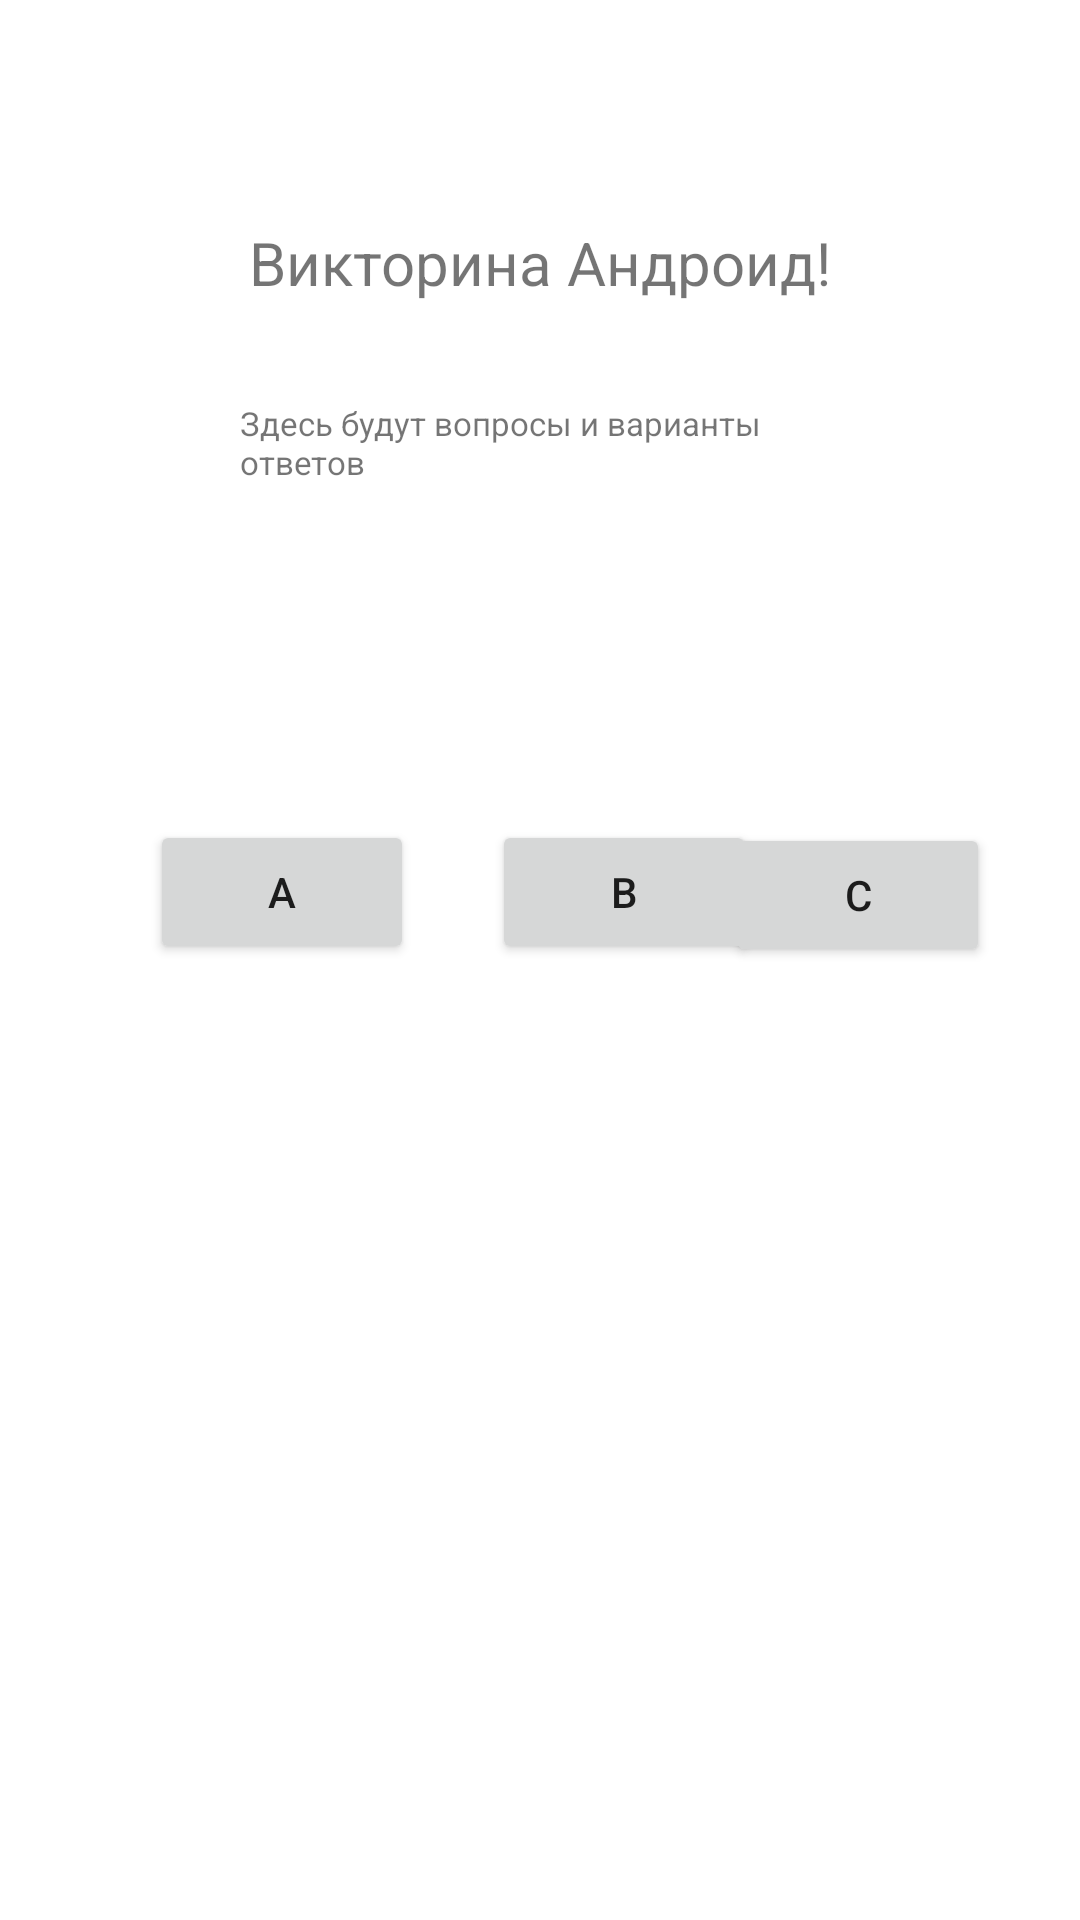

This screen was rendered from an Android layout file. Write that file and the resources it references.
<!-- AndroidManifest.xml: application theme Theme.KvizAndroid -->
<!-- res/layout/activity_second.xml -->
<?xml version="1.0" encoding="utf-8"?>
<androidx.constraintlayout.widget.ConstraintLayout xmlns:android="http://schemas.android.com/apk/res/android"
    xmlns:app="http://schemas.android.com/apk/res-auto"
    xmlns:tools="http://schemas.android.com/tools"
    android:layout_width="match_parent"
    android:layout_height="match_parent"
    tools:context=".SecondActivity">

    <TextView
        android:id="@+id/textView"
        android:layout_width="wrap_content"
        android:layout_height="wrap_content"
        android:layout_marginTop="68dp"
        android:layout_marginBottom="27dp"
        android:text="Викторина Андроид!"
        android:textSize="20sp"
        app:layout_constraintBottom_toTopOf="@+id/textView2"
        app:layout_constraintEnd_toEndOf="parent"
        app:layout_constraintStart_toStartOf="parent"
        app:layout_constraintTop_toTopOf="parent" />

    <TextView
        android:id="@+id/textView2"
        android:layout_width="200dp"
        android:layout_height="wrap_content"
        android:layout_marginStart="49dp"
        android:layout_marginEnd="49dp"
        android:layout_marginBottom="106dp"
        android:text="Здесь будут вопросы и варианты ответов"
        android:textSize="11sp"
        app:layout_constraintBottom_toTopOf="@+id/button3"
        app:layout_constraintEnd_toEndOf="parent"
        app:layout_constraintHorizontal_bias="0.498"
        app:layout_constraintStart_toStartOf="parent"
        app:layout_constraintTop_toBottomOf="@+id/textView"
        app:layout_constraintVertical_bias="0.083"/>

    <Button
        android:id="@+id/button3"
        android:layout_width="wrap_content"
        android:layout_height="wrap_content"
        android:layout_marginStart="50dp"
        android:layout_marginBottom="313dp"
        android:text="A"
        app:layout_constraintBottom_toBottomOf="parent"
        app:layout_constraintStart_toStartOf="parent"
        app:layout_constraintTop_toBottomOf="@+id/textView2" />

    <Button
        android:id="@+id/button5"
        android:layout_width="wrap_content"
        android:layout_height="wrap_content"
        android:layout_marginStart="26dp"
        android:text="B"
        app:layout_constraintBaseline_toBaselineOf="@+id/button3"
        app:layout_constraintStart_toEndOf="@+id/button3" />

    <Button
        android:id="@+id/button6"
        android:layout_width="wrap_content"
        android:layout_height="wrap_content"
        android:layout_marginTop="1dp"
        android:layout_marginEnd="30dp"
        android:text="C"
        app:layout_constraintEnd_toEndOf="parent"
        app:layout_constraintTop_toTopOf="@+id/button5" />


</androidx.constraintlayout.widget.ConstraintLayout>
<!-- resources referenced by this layout -->
<resources>
  <style name="Theme.KvizAndroid" parent="Theme.MaterialComponents.DayNight.DarkActionBar">
          
          <item name="colorPrimary">@color/purple_500</item>
          <item name="colorPrimaryVariant">@color/purple_700</item>
          <item name="colorOnPrimary">@color/white</item>
          
          <item name="colorSecondary">@color/teal_200</item>
          <item name="colorSecondaryVariant">@color/teal_700</item>
          <item name="colorOnSecondary">@color/black</item>
          
          <item name="android:statusBarColor">?attr/colorPrimaryVariant</item>
          
      </style>
  <!-- not gathered from this repository: default colours our renderer supplied (Android Studio template values) -->
  <color name="purple_500">#FF6200EE</color>
  <color name="purple_700">#FF3700B3</color>
  <color name="teal_200">#FF03DAC5</color>
  <color name="teal_700">#FF018786</color>
  <color name="black">#FF000000</color>
  <color name="white">#FFFFFFFF</color>
</resources>
